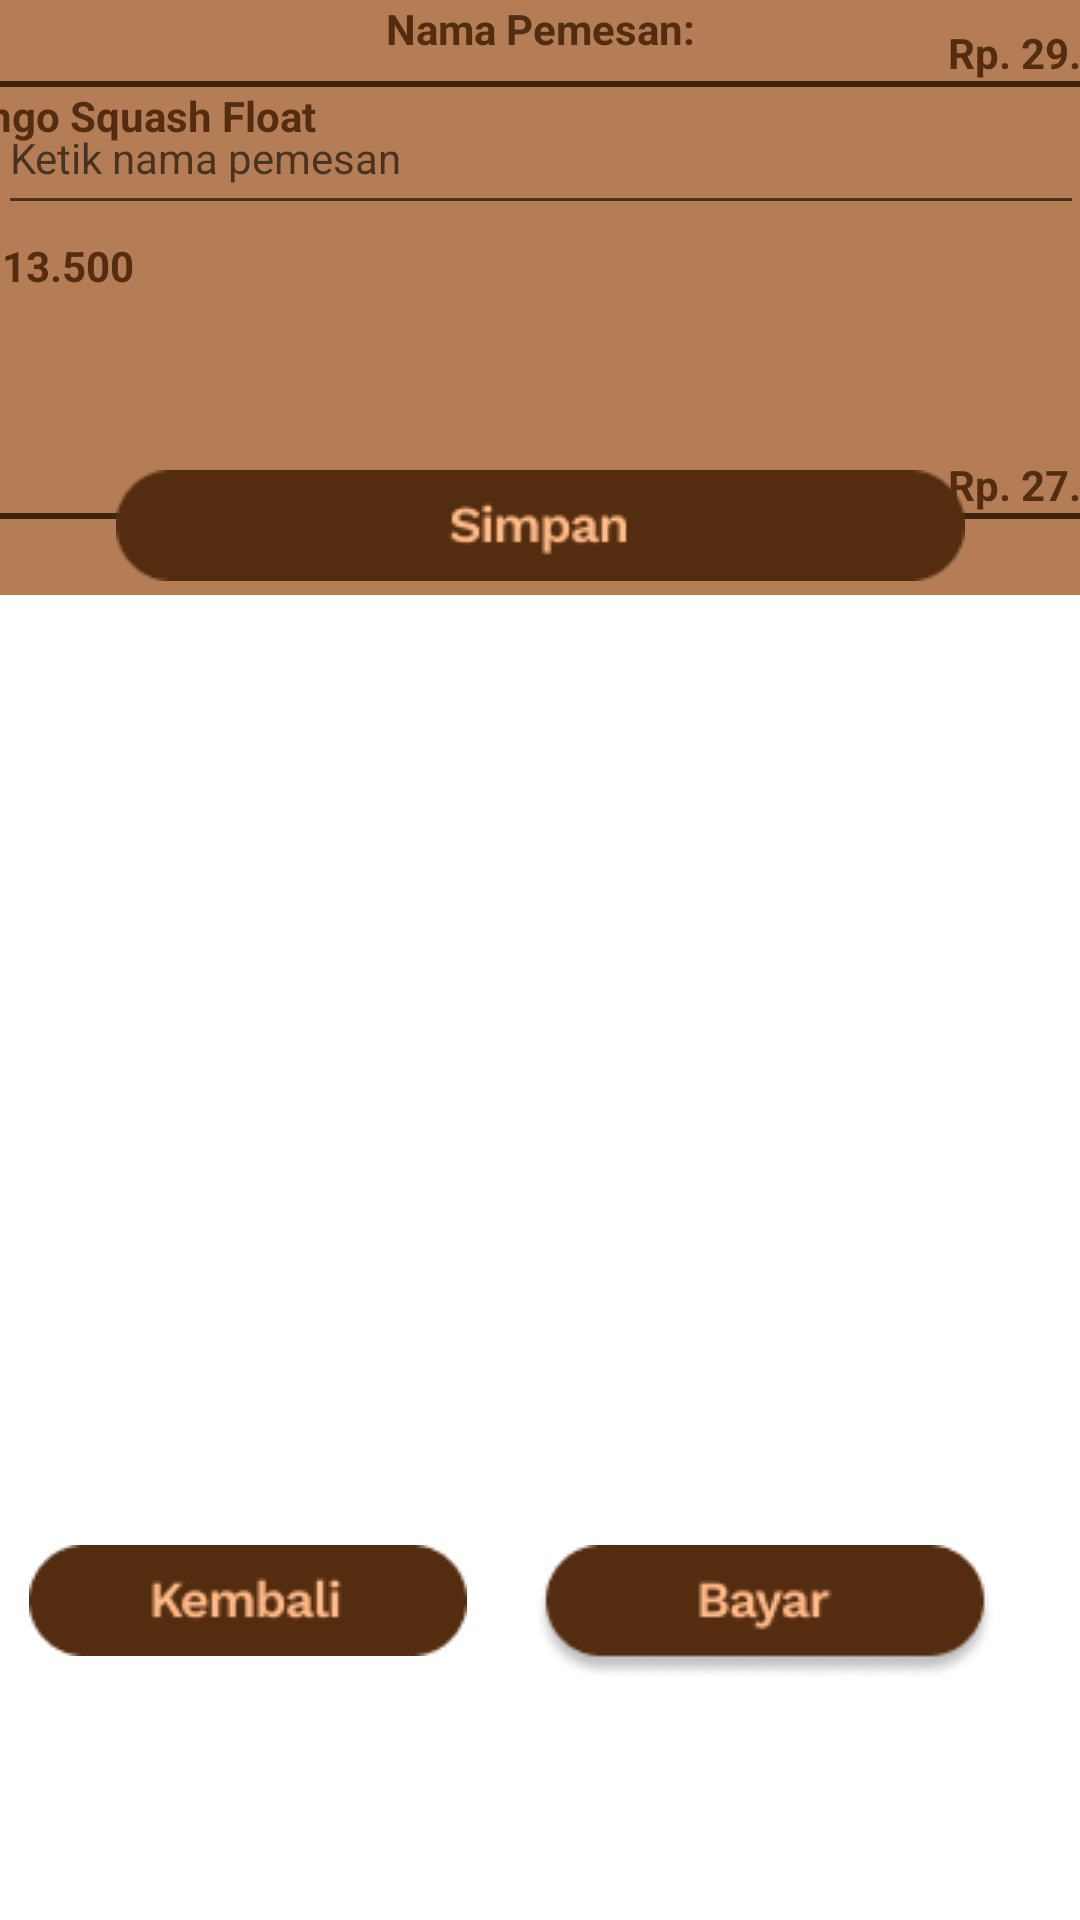

Reconstruct the res/layout file that produces this screen, plus the resources it refers to.
<!-- AndroidManifest.xml: application theme Theme.BRoCAF -->
<!-- res/layout/activity_order_pactivity.xml -->
<?xml version="1.0" encoding="utf-8"?>
<androidx.constraintlayout.widget.ConstraintLayout xmlns:android="http://schemas.android.com/apk/res/android"
    xmlns:app="http://schemas.android.com/apk/res-auto"
    xmlns:tools="http://schemas.android.com/tools"
    android:layout_width="match_parent"
    android:layout_height="match_parent"
    tools:context=".orderP_activity">

    <LinearLayout
        android:id="@+id/linearLayout5"
        android:layout_width="408dp"
        android:layout_height="396dp"
        android:background="#B47D55"
        android:orientation="vertical"
        app:layout_constraintBottom_toTopOf="@+id/textView34"
        app:layout_constraintEnd_toEndOf="parent"
        app:layout_constraintStart_toStartOf="parent"
        app:layout_constraintTop_toTopOf="parent">

        <TextView
            android:id="@+id/textView7"
            android:layout_width="match_parent"
            android:layout_height="wrap_content"
            android:text="PESANAN"
            android:textAlignment="center"
            android:textColor="#542D10"
            android:textSize="29sp"
            android:textStyle="bold" />

        <TextView
            android:id="@+id/textView9"
            android:layout_width="match_parent"
            android:layout_height="42dp"
            android:text="Meja 1"
            android:textAlignment="center"
            android:textColor="#542D10"
            android:textSize="20sp"
            android:textStyle="bold" />

        <View
            android:id="@+id/divider"
            android:layout_width="match_parent"
            android:layout_height="2dp"
            android:background="#3E230F" />

        <TextView
            android:id="@+id/textView11"
            android:layout_width="match_parent"
            android:layout_height="26dp"
            android:text="Nasi Ayam Crispy"
            android:textColor="#542D10"
            android:textSize="14sp"
            android:textStyle="bold" />

        <TextView
            android:id="@+id/textView22"
            android:layout_width="match_parent"
            android:layout_height="24dp"
            android:text="1"
            android:textColor="#542D10"
            android:textStyle="bold" />

        <TextView
            android:id="@+id/textView23"
            android:layout_width="match_parent"
            android:layout_height="73dp"
            android:text="Rp. 29.500"
            android:textColor="#542D10"
            android:textStyle="bold" />

        <TextView
            android:id="@+id/textView27"
            android:layout_width="match_parent"
            android:layout_height="wrap_content"
            android:text="Rp. 29.500"
            android:textAlignment="viewEnd"
            android:textColor="#542D10"
            android:textStyle="bold" />

        <View
            android:id="@+id/divider3"
            android:layout_width="match_parent"
            android:layout_height="2dp"
            android:background="#3E230F" />

        <TextView
            android:id="@+id/textView24"
            android:layout_width="match_parent"
            android:layout_height="26dp"
            android:text="Mango Squash Float"
            android:textColor="#542D10"
            android:textSize="14sp"
            android:textStyle="bold" />

        <TextView
            android:id="@+id/textView25"
            android:layout_width="match_parent"
            android:layout_height="24dp"
            android:text="2"
            android:textColor="#542D10"
            android:textStyle="bold" />

        <TextView
            android:id="@+id/textView29"
            android:layout_width="match_parent"
            android:layout_height="73dp"
            android:text="Rp. 13.500"
            android:textColor="#542D10"
            android:textStyle="bold" />

        <TextView
            android:id="@+id/textView28"
            android:layout_width="match_parent"
            android:layout_height="wrap_content"
            android:text="Rp. 27.000"
            android:textAlignment="viewEnd"
            android:textColor="#542D10"
            android:textStyle="bold" />

        <View
            android:id="@+id/divider4"
            android:layout_width="match_parent"
            android:layout_height="2dp"
            android:background="#3E230F" />

    </LinearLayout>

    <TextView
        android:id="@+id/textView34"
        android:layout_width="wrap_content"
        android:layout_height="wrap_content"
        android:text="Nama Pemesan:"
        android:textColor="#542D10"
        android:textStyle="bold"
        app:layout_constraintEnd_toEndOf="parent"
        app:layout_constraintStart_toStartOf="parent"
        tools:layout_editor_absoluteY="397dp"
        tools:ignore="MissingConstraints" />

    <com.google.android.material.textfield.TextInputEditText
        android:id="@+id/textInputEditText"
        android:layout_width="362dp"
        android:layout_height="48dp"
        android:layout_marginTop="8dp"
        android:hint="Ketik nama pemesan"
        android:singleLine="false"
        android:textSize="14sp"
        app:layout_constraintEnd_toEndOf="parent"
        app:layout_constraintStart_toStartOf="parent"
        app:layout_constraintTop_toBottomOf="@+id/textView34" />

    <ImageButton
        android:id="@+id/imageButton"
        android:layout_width="wrap_content"
        android:layout_height="wrap_content"
        android:background="@android:color/transparent"
        app:layout_constraintBottom_toTopOf="@+id/imageButton16"
        app:layout_constraintEnd_toEndOf="parent"
        app:layout_constraintStart_toStartOf="parent"
        app:layout_constraintTop_toBottomOf="@+id/textInputEditText"
        app:layout_constraintVertical_bias="0.203"
        app:srcCompat="@drawable/simpan"
        tools:ignore="SpeakableTextPresentCheck,TouchTargetSizeCheck" />

    <ImageButton
        android:id="@+id/imageButton2"
        android:layout_width="wrap_content"
        android:layout_height="wrap_content"
        android:layout_marginBottom="88dp"
        android:background="@android:color/transparent"
        app:layout_constraintBottom_toBottomOf="parent"
        app:layout_constraintEnd_toStartOf="@+id/imageButton16"
        app:layout_constraintHorizontal_bias="0.301"
        app:layout_constraintStart_toStartOf="parent"
        app:layout_constraintTop_toBottomOf="@+id/imageButton"
        app:layout_constraintVertical_bias="1.0"
        app:srcCompat="@drawable/kmbli"
        tools:ignore="SpeakableTextPresentCheck,TouchTargetSizeCheck" />

    <ImageButton
        android:id="@+id/imageButton16"
        android:layout_width="wrap_content"
        android:layout_height="wrap_content"
        android:layout_marginEnd="28dp"
        android:layout_marginBottom="80dp"
        android:background="@android:color/transparent"
        app:layout_constraintBottom_toBottomOf="parent"
        app:layout_constraintEnd_toEndOf="parent"
        app:srcCompat="@drawable/bayar"
        tools:ignore="SpeakableTextPresentCheck,TouchTargetSizeCheck" />

</androidx.constraintlayout.widget.ConstraintLayout>
<!-- resources referenced by this layout -->
<resources>
  <!-- drawable bayar: png bitmap (drawable, 3493 bytes) -->
  <!-- drawable kmbli: png bitmap (drawable, 1804 bytes) -->
  <!-- drawable simpan: png bitmap (drawable, 1846 bytes) -->
  <style name="Theme.BRoCAF" parent="Theme.MaterialComponents.DayNight.DarkActionBar">
          
          <item name="colorPrimary">@color/purple_500</item>
          <item name="colorPrimaryVariant">@color/purple_700</item>
          <item name="colorOnPrimary">@color/white</item>
          
          <item name="colorSecondary">@color/teal_200</item>
          <item name="colorSecondaryVariant">@color/teal_700</item>
          <item name="colorOnSecondary">@color/black</item>
          
          <item name="android:statusBarColor">?attr/colorPrimaryVariant</item>
          
      </style>
  <color name="purple_500">#FF6200EE</color>
  <color name="purple_700">#FF3700B3</color>
  <color name="white">#FFFFFFFF</color>
  <color name="teal_200">#FF03DAC5</color>
  <color name="teal_700">#FF018786</color>
  <color name="black">#FF000000</color>
</resources>
